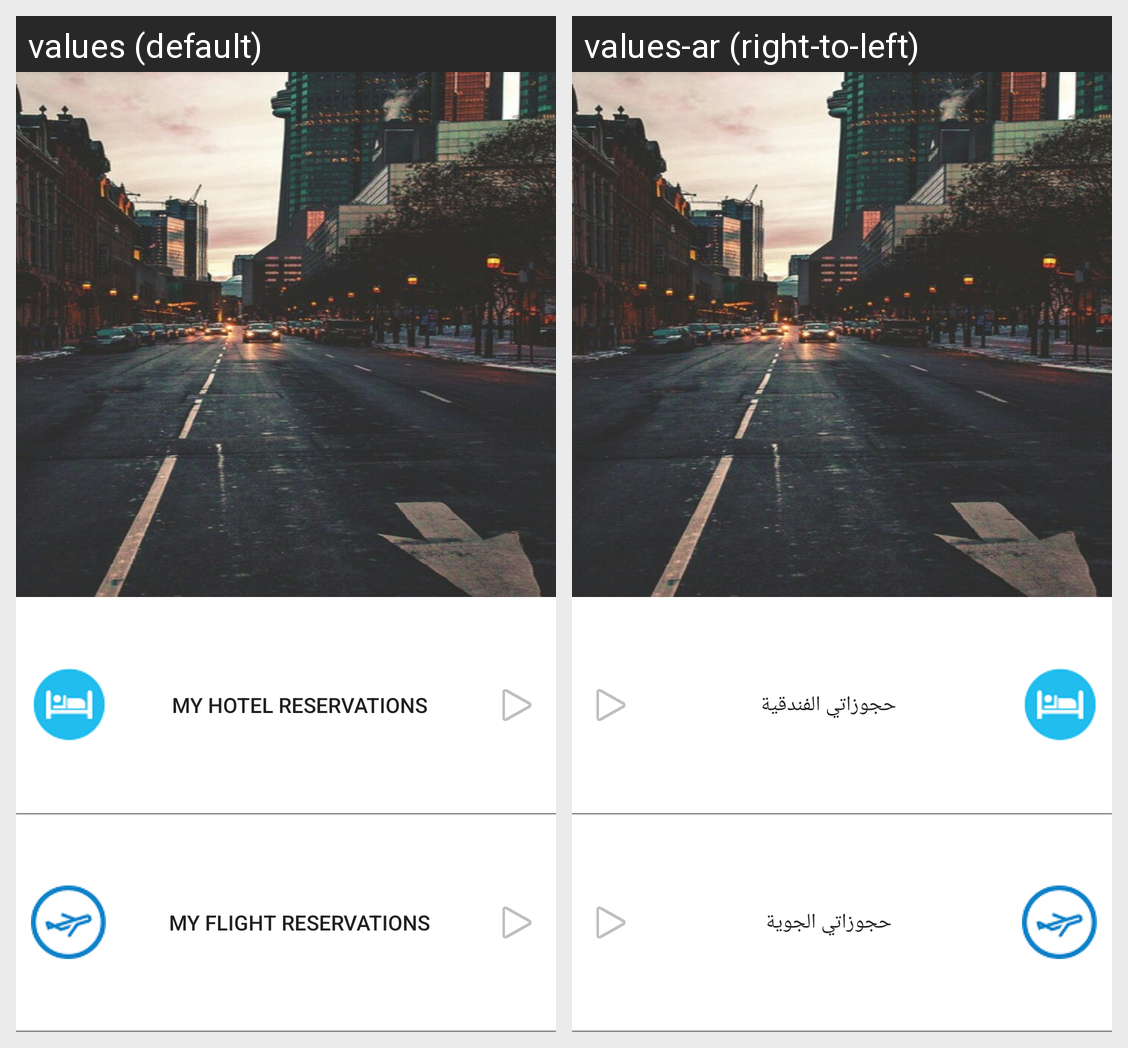

The Android screen above is rendered under two locales of the same app. Produce the string resources it draws, with the default and per-locale values.
Android screen res/layout/activity_my_trips.xml rendered under 2 locales, left to right: values (default), values-ar (right-to-left). Device: Nexus 5 (rendered at 1080×1920; each locale shown at half size, 540×960, under a caption strip naming it); theme AppTheme.
Strings drawn on this screen, with the default value and each locale's value (text and hints the layout hard-codes, and strings that could not be matched under every locale, appear in the picture but are not listed):

my_hotel_reservations
  values: My Hotel Reservations
  values-ar: حجوزاتي الفندقية

my_flight_reservations
  values: My Flight RESERVATIONS
  values-ar: حجوزاتي الجوية
